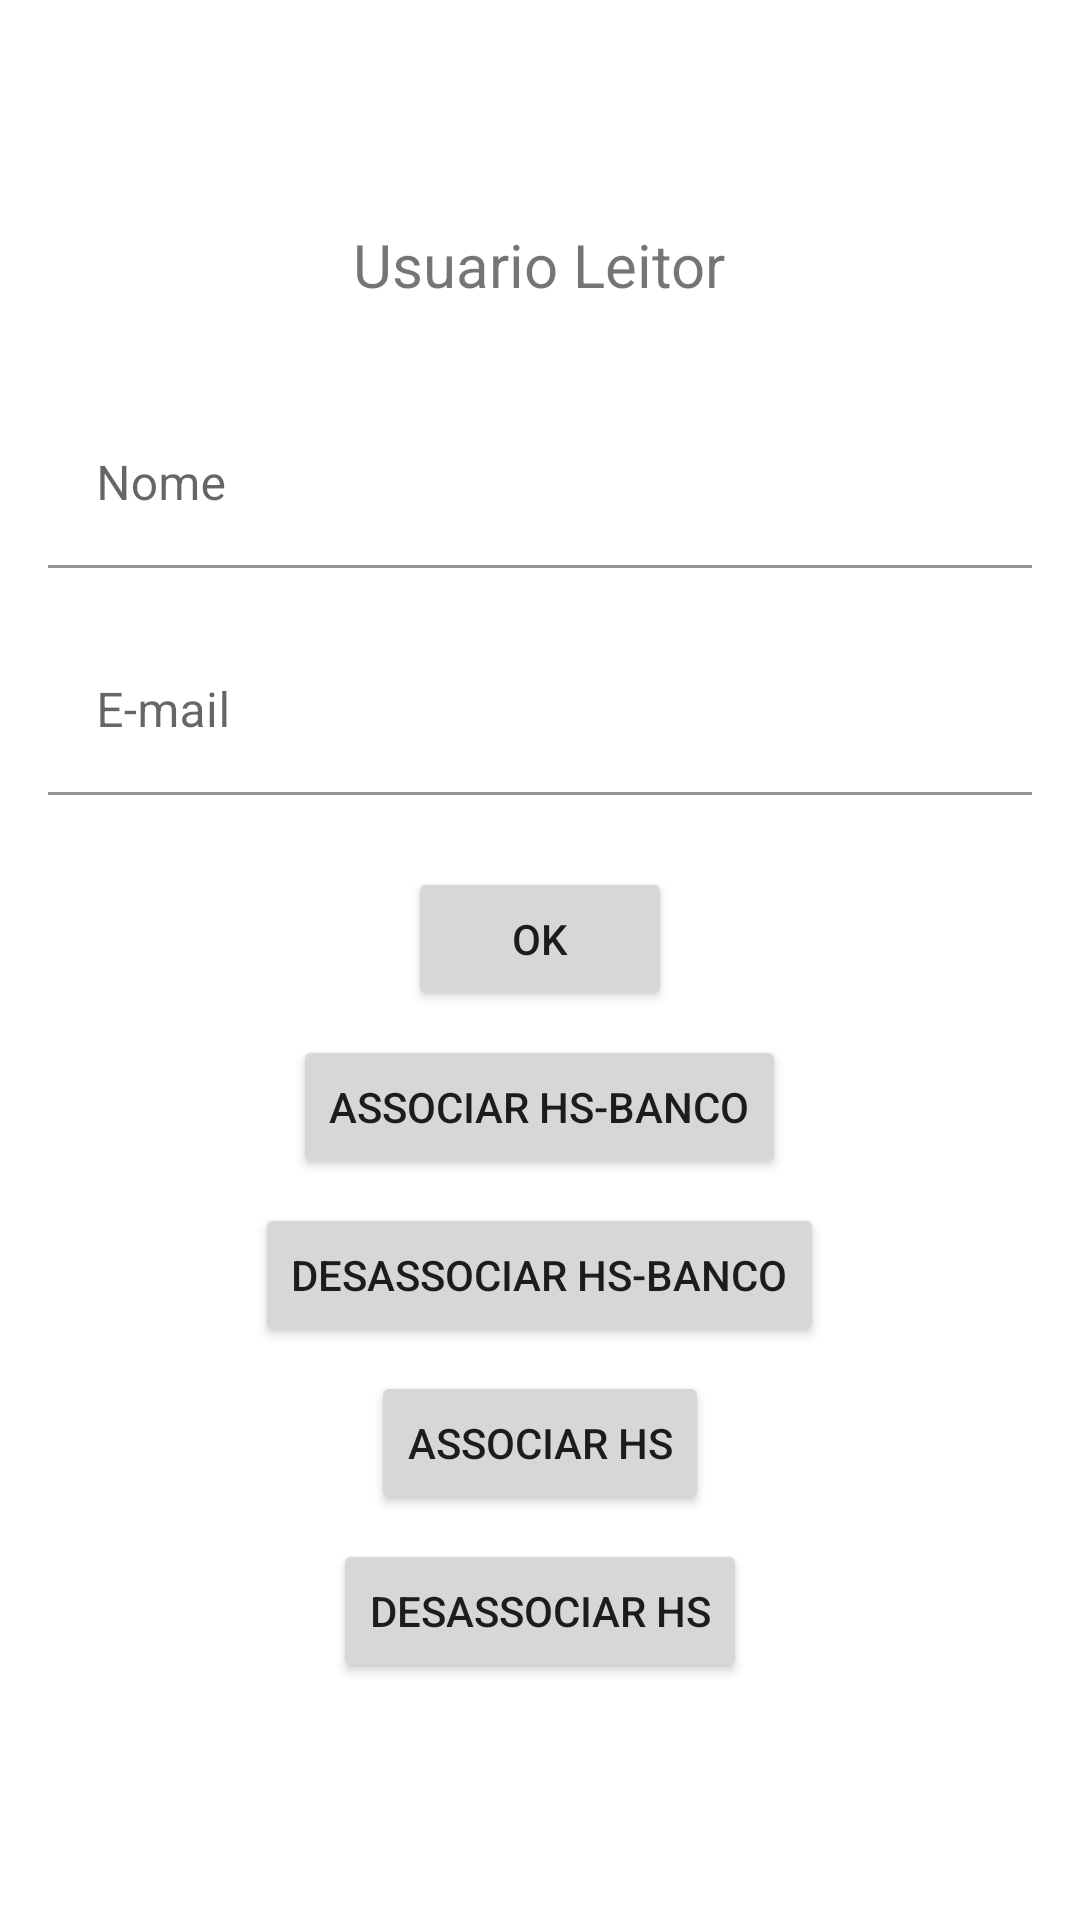

Produce the Android XML layout that renders to this screen, including the resource entries it uses.
<!-- AndroidManifest.xml: application theme Theme.ProjetoFinalPw3 -->
<!-- res/layout/fragment_visualizar_usuario_leitor.xml -->
<?xml version="1.0" encoding="utf-8"?>
<androidx.constraintlayout.widget.ConstraintLayout xmlns:android="http://schemas.android.com/apk/res/android"
xmlns:app="http://schemas.android.com/apk/res-auto"
xmlns:tools="http://schemas.android.com/tools"
android:layout_width="match_parent"
android:layout_height="match_parent"
tools:context=".fragment.VisualizarUsuarioLeitorFragment">

<androidx.appcompat.widget.LinearLayoutCompat
    android:layout_width="match_parent"
    android:layout_height="match_parent"
    android:gravity="center"
    android:orientation="vertical"
    android:paddingLeft="16dp"
    android:paddingRight="16dp">

    <androidx.appcompat.widget.AppCompatTextView
        android:layout_width="wrap_content"
        android:layout_height="wrap_content"
        android:layout_marginBottom="32dp"
        android:text="@string/cad_user_leitor_titulo"
        android:textAlignment="center"
        android:textSize="20dp" />

    <com.google.android.material.textfield.TextInputLayout
        android:layout_width="match_parent"
        android:layout_height="wrap_content"
        android:layout_marginBottom="20dp"
        app:boxBackgroundColor="@null">

        <com.google.android.material.textfield.TextInputEditText
            android:id="@+id/visualNomeUsuarioLeitor"
            android:layout_width="match_parent"
            android:layout_height="wrap_content"
            android:hint="@string/login_nome"
            android:inputType="textEmailAddress" />
    </com.google.android.material.textfield.TextInputLayout>

    <com.google.android.material.textfield.TextInputLayout
        android:layout_width="match_parent"
        android:layout_height="wrap_content"
        android:layout_marginBottom="20dp"
        app:boxBackgroundColor="@null">

        <com.google.android.material.textfield.TextInputEditText
            android:id="@+id/visualEmailUsuarioLeitor"
            android:layout_width="match_parent"
            android:layout_height="wrap_content"
            android:hint="@string/login_email"
            android:inputType="textEmailAddress" />
    </com.google.android.material.textfield.TextInputLayout>

    <Button
        android:id="@+id/btnOkUsuarioLeitorU"
        android:layout_width="wrap_content"
        android:layout_height="wrap_content"
        android:layout_margin="@dimen/margin4"
        android:text="@string/ok" />
    <Button
        android:id="@+id/btnVincularBancoHistoriasU"
        android:layout_width="wrap_content"
        android:layout_height="wrap_content"
        android:layout_margin="@dimen/margin4"
        android:text="@string/vincularBancoHistSoc" />
    <Button
        android:id="@+id/btnDesvincularBancoHistoriasU"
        android:layout_width="wrap_content"
        android:layout_height="wrap_content"
        android:layout_margin="@dimen/margin4"
        android:text="@string/desvincularBancoHistSoc" />
    <Button
        android:id="@+id/btnVincularHistoriasU"
        android:layout_width="wrap_content"
        android:layout_height="wrap_content"
        android:layout_margin="@dimen/margin4"
        android:text="@string/vincularHistSoc" />
    <Button
        android:id="@+id/btnDesvincularHistoriasU"
        android:layout_width="wrap_content"
        android:layout_height="wrap_content"
        android:layout_margin="@dimen/margin4"
        android:text="@string/desvincularHistSoc" />

</androidx.appcompat.widget.LinearLayoutCompat>

</androidx.constraintlayout.widget.ConstraintLayout>
<!-- resources referenced by this layout -->
<resources>
  <dimen name="margin4">4dp</dimen>
  <string name="cad_user_leitor_titulo">Usuario Leitor</string>
  <string name="desvincularBancoHistSoc">Desassociar HS-Banco</string>
  <string name="desvincularHistSoc">Desassociar HS</string>
  <string name="login_email">E-mail</string>
  <string name="login_nome">Nome</string>
  <string name="ok">Ok</string>
  <string name="vincularBancoHistSoc">Associar HS-Banco</string>
  <string name="vincularHistSoc">Associar HS</string>
  <style name="Theme.ProjetoFinalPw3" parent="Theme.MaterialComponents.DayNight.DarkActionBar">
          
          <item name="colorPrimary">@color/primaryColor</item>
          <item name="colorPrimaryVariant">@color/primaryLightColor</item>
          <item name="colorOnPrimary">@color/white</item>
          
          <item name="colorSecondary">@color/secondaryColor</item>
          <item name="colorSecondaryVariant">@color/secondaryLightColor</item>
          <item name="colorOnSecondary">@color/black</item>
          
          <item name="android:statusBarColor" tools:targetApi="l">?attr/colorPrimaryVariant</item>
          
      </style>
  <color name="primaryColor">#3F51B5</color>
  <color name="primaryLightColor">#00BCD4</color>
  <color name="white">#FFFFFFFF</color>
  <color name="secondaryColor">#9C27B0</color>
  <color name="secondaryLightColor">#D094EC</color>
  <color name="black">#FF000000</color>
</resources>
